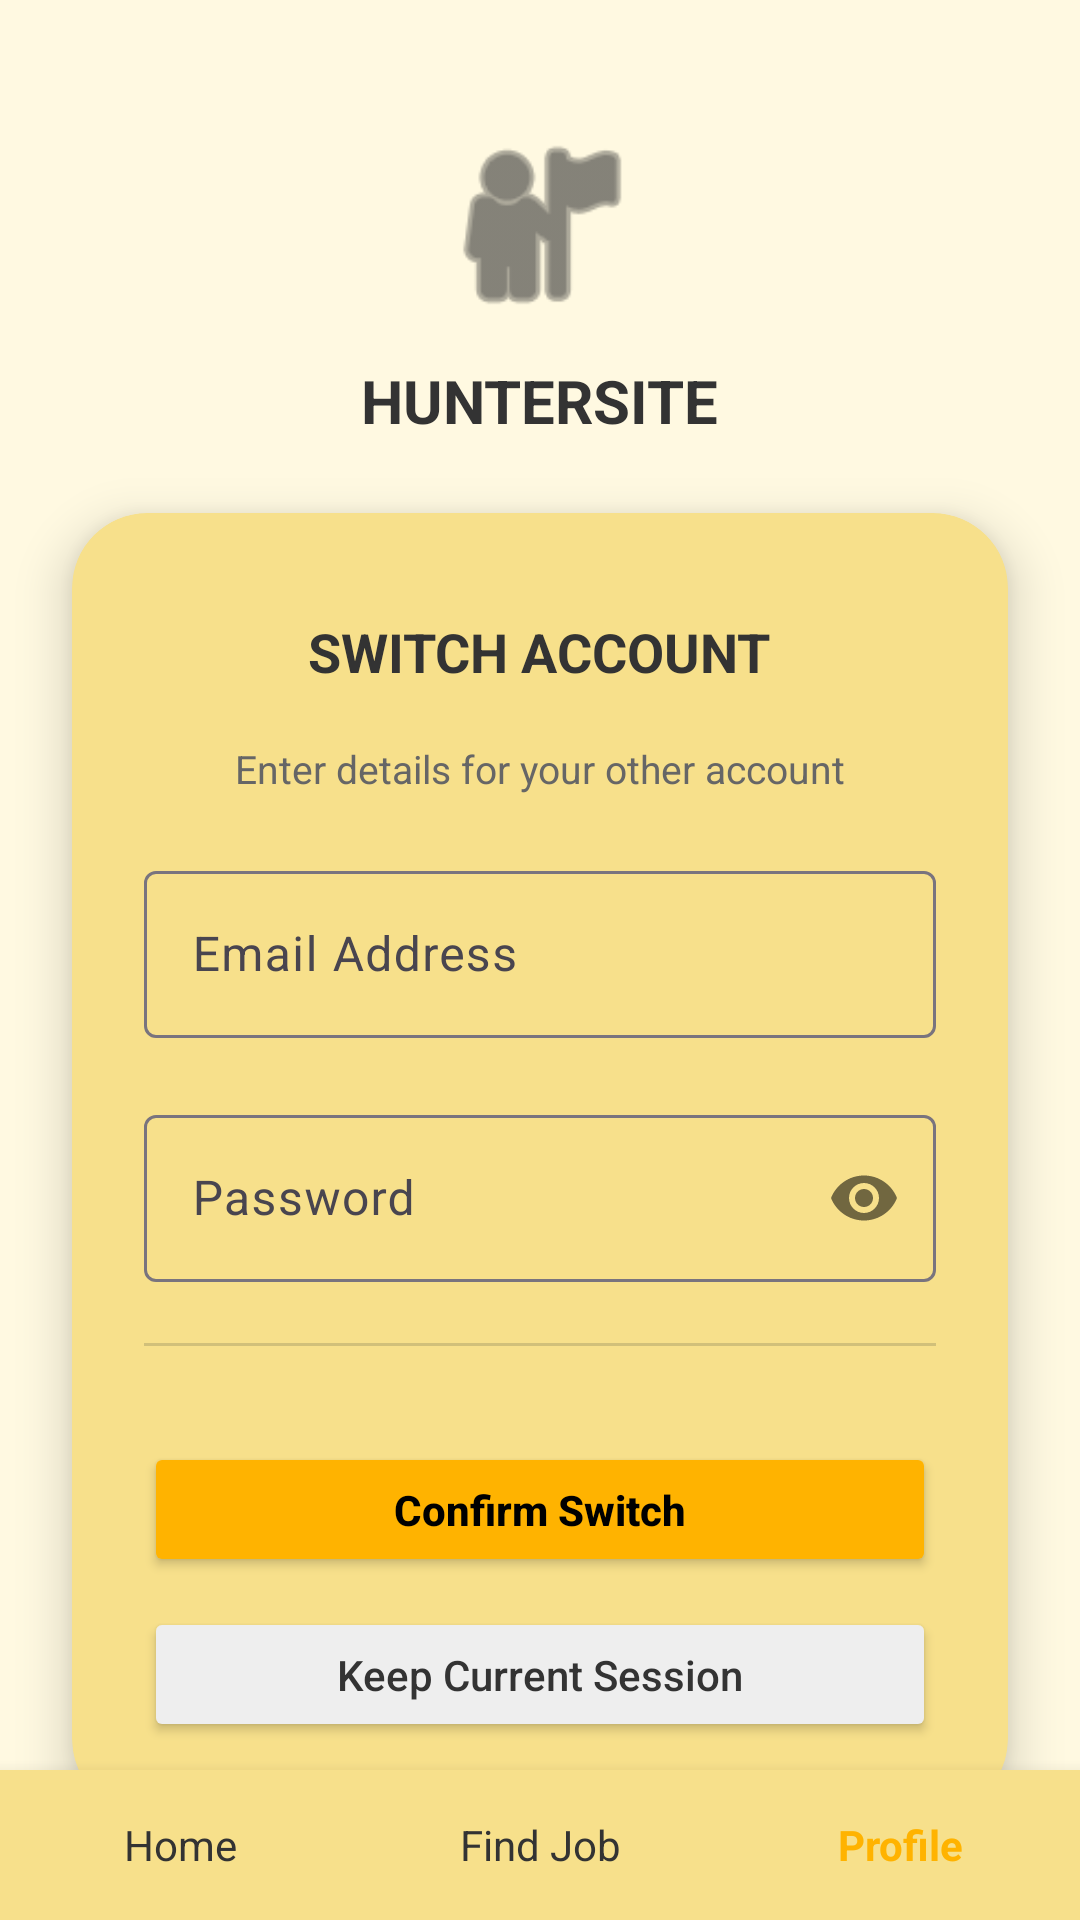

Here is an Android app screen rendered from its layout file. Give the layout XML and the strings, colors and styles it references.
<!-- AndroidManifest.xml: application theme Theme.HunterSite -->
<!-- res/layout/activity_switch_account.xml -->
<?xml version="1.0" encoding="utf-8"?>
<RelativeLayout xmlns:android="http://schemas.android.com/apk/res/android"
    xmlns:app="http://schemas.android.com/apk/res-auto"
    android:layout_width="match_parent"
    android:layout_height="match_parent"
    android:background="#FFF9E1">

    <ScrollView
        android:layout_width="match_parent"
        android:layout_height="match_parent"
        android:layout_above="@id/bottomNavigation"
        android:scrollbars="none">

        <androidx.constraintlayout.widget.ConstraintLayout
            android:layout_width="match_parent"
            android:layout_height="wrap_content"
            android:paddingBottom="24dp">

            <LinearLayout
                android:id="@+id/headerSection"
                android:layout_width="match_parent"
                android:layout_height="wrap_content"
                android:gravity="center"
                android:orientation="vertical"
                android:paddingTop="40dp"
                app:layout_constraintTop_toTopOf="parent">

                <ImageView
                    android:layout_width="70dp"
                    android:layout_height="70dp"
                    android:src="@android:drawable/ic_menu_myplaces"
                    app:tint="#333333" />

                <TextView
                    android:layout_width="wrap_content"
                    android:layout_height="wrap_content"
                    android:layout_marginTop="10dp"
                    android:text="HUNTERSITE"
                    android:textColor="#333333"
                    android:textSize="20sp"
                    android:textStyle="bold" />
            </LinearLayout>

            <androidx.cardview.widget.CardView
                android:id="@+id/switchCard"
                android:layout_width="match_parent"
                android:layout_height="wrap_content"
                android:layout_margin="24dp"
                android:layout_marginTop="20dp"
                app:cardBackgroundColor="#F7E08B"
                app:cardCornerRadius="25dp"
                app:cardElevation="10dp"
                app:layout_constraintTop_toBottomOf="@id/headerSection">

                <LinearLayout
                    android:layout_width="match_parent"
                    android:layout_height="wrap_content"
                    android:orientation="vertical"
                    android:padding="24dp">

                    <TextView
                        android:layout_width="wrap_content"
                        android:layout_height="wrap_content"
                        android:layout_gravity="center"
                        android:padding="10dp"
                        android:text="SWITCH ACCOUNT"
                        android:textColor="#333333"
                        android:textSize="18sp"
                        android:textStyle="bold" />

                    <TextView
                        android:layout_width="wrap_content"
                        android:layout_height="wrap_content"
                        android:layout_marginTop="8dp"
                        android:layout_gravity="center"
                        android:text="Enter details for your other account"
                        android:textColor="#666666"
                        android:textSize="13sp"
                        android:layout_marginBottom="20dp"/>

                    <com.google.android.material.textfield.TextInputLayout
                        android:id="@+id/regEmailLayout"
                        android:layout_width="match_parent"
                        android:layout_height="wrap_content"
                        app:errorEnabled="true">
                        <com.google.android.material.textfield.TextInputEditText
                            android:id="@+id/editRegEmail"
                            android:layout_width="match_parent"
                            android:layout_height="wrap_content"
                            android:hint="Email Address"
                            android:inputType="textEmailAddress" />
                    </com.google.android.material.textfield.TextInputLayout>

                    <com.google.android.material.textfield.TextInputLayout
                        android:id="@+id/regPasswordLayout"
                        android:layout_width="match_parent"
                        android:layout_height="wrap_content"
                        app:errorEnabled="true"
                        app:passwordToggleEnabled="true">
                        <com.google.android.material.textfield.TextInputEditText
                            android:id="@+id/editRegPassword"
                            android:layout_width="match_parent"
                            android:layout_height="wrap_content"
                            android:hint="Password"
                            android:inputType="textPassword" />
                    </com.google.android.material.textfield.TextInputLayout>

                    <View
                        android:layout_width="match_parent"
                        android:layout_height="1dp"
                        android:background="#D1C07A" />

                    <Button
                        android:id="@+id/btnConfirmSwitch"
                        android:layout_width="match_parent"
                        android:layout_height="45dp"
                        android:layout_marginTop="32dp"
                        android:backgroundTint="#FFB300"
                        android:text="Confirm Switch"
                        android:textAllCaps="false"
                        android:textColor="#000000"
                        android:textStyle="bold"
                        app:cornerRadius="25dp" />

                    <Button
                        android:id="@+id/btnCancelSwitch"
                        android:layout_width="match_parent"
                        android:layout_height="45dp"
                        android:layout_marginTop="10dp"
                        android:backgroundTint="#EEEEEE"
                        android:text="Keep Current Session"
                        android:textAllCaps="false"
                        android:textColor="#333333"
                        app:cornerRadius="25dp" />

                </LinearLayout>
            </androidx.cardview.widget.CardView>

        </androidx.constraintlayout.widget.ConstraintLayout>
    </ScrollView>

    <LinearLayout
        android:id="@+id/bottomNavigation"
        android:layout_width="match_parent"
        android:layout_height="50dp"
        android:layout_alignParentBottom="true"
        android:background="#F7E08B"
        android:elevation="8dp"
        android:orientation="horizontal"
        android:weightSum="3">

        <TextView
            android:id="@+id/navHome"
            android:layout_width="0dp"
            android:layout_height="match_parent"
            android:layout_weight="1"
            android:gravity="center"
            android:text="Home"
            android:textColor="#333333" />

        <TextView
            android:id="@+id/navFindJob"
            android:layout_width="0dp"
            android:layout_height="match_parent"
            android:layout_weight="1"
            android:gravity="center"
            android:text="Find Job"
            android:textColor="#333333" />

        <TextView
            android:id="@+id/navProfile"
            android:layout_width="0dp"
            android:layout_height="match_parent"
            android:layout_weight="1"
            android:gravity="center"
            android:text="Profile"
            android:textColor="#FFB300"
            android:textStyle="bold" />
    </LinearLayout>

</RelativeLayout>
<!-- resources referenced by this layout -->
<resources>
  <style name="Theme.HunterSite" parent="Base.Theme.HunterSite" />
  <style name="Base.Theme.HunterSite" parent="Theme.Material3.DayNight.NoActionBar">
          
          
      </style>
</resources>
